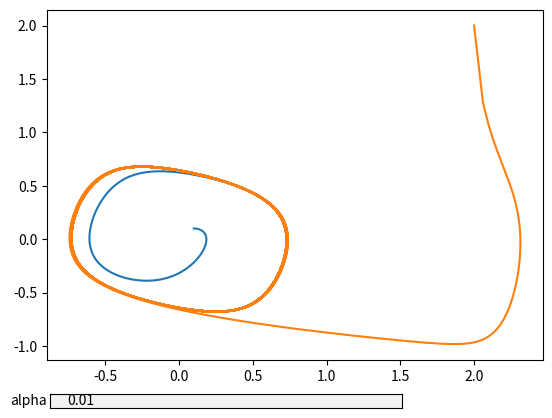

Write Python code to recreate this figure.
# Лаб. работа 7: влияние переменного запаздывания на систему
import copy
import numpy as np
import matplotlib.pyplot as plt
from matplotlib.widgets import TextBox


figure, ax = plt.subplots()
plt.subplots_adjust(bottom=0.15)
# подпись осей на графике
ax.set_xlabel("y1")
ax.set_ylabel("y2")


ny = 1
alpha0 = 0.01

N = 100
tao = 3
h = tao / N
T = 200

def line(y1_0, y2_0, alpha):
    # решение задачи методом Эйлера
    y1 = copy.deepcopy(y1_0)
    y2 = copy.deepcopy(y2_0)
    for i in range(len(y1_0)-1, int(T / h)):
        # Запаздывание влияет на y1
        # y1.append(y1[i] + h * (y2[i] +
        #                        alpha * y1[i - int(N * np.sin(2*i*h/T))]))
        # y2.append(y2[i] +
        #           h * (-3*y2[i] ** 3 + ny * y2[i] - y1[i]))

        # Запаздывание влияет на y2
        y1.append(y1[i] + h * (y2[i]))
        y2.append(y2[i] +
                  h * (-3*y2[i] ** 3 + ny * y2[i] - y1[i] +
                       alpha * y1[i - int(N * np.sin(2*i*h/T))]))
    ax.plot(y1, y2)


def update_plot(strAlpha):
    # перерисовка графика в зависимости от параметра
    alpha = float(strAlpha)
    ax.cla()
    line(
        [0.1 for a in range(N)],
        [0.1 for a in range(N)],
        alpha)
    line(
        [2 for a in range(N)],
        [2 for a in range(N)],
        alpha)
    figure.canvas.draw_idle()


axfreq = plt.axes([0.13, 0.05, 0.55, 0.03])
textBox = TextBox(axfreq, 'alpha', initial=str(alpha0))
textBox.on_submit(update_plot)

def _keyboard_handler(event):
    # выход при нажатии escape
    if event.key == 'escape':
        plt.close('all')


figure.canvas.mpl_connect('key_press_event', _keyboard_handler)

update_plot(alpha0)
plt.show()
